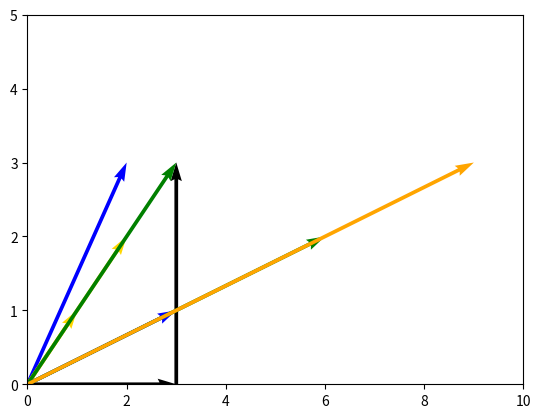

Write the Python code that produced this figure.
## 2. Geometric Intuition Of Vectors ##

import matplotlib.pyplot as plt
import numpy as np

# This code draws the x and y axis as lines.

plt.axhline(0, c='black', lw=0.5)
plt.axvline(0, c='black', lw=0.5)
plt.xlim(-3,3)
plt.ylim(-4,4)

plt.quiver(0,0,2,3, angles = 'xy', scale_units = 'xy', scale = 1, color = 'blue')
plt.quiver(0,0,-2,-3, angles = 'xy', scale_units = 'xy', scale = 1, color = 'blue')
plt.quiver(0,0,1,1, angles = 'xy', scale_units = 'xy', scale = 1, color = 'gold')
plt.quiver(0,0,2,2, angles = 'xy', scale_units = 'xy', scale = 1, color = "gold")
plt.show()

## 3. Vector Operations ##

# This code draws the x and y axis as lines.

plt.axhline(0, c='black', lw=0.5)
plt.axvline(0, c='black', lw=0.5)
plt.xlim(-4,4)
plt.ylim(-1,4)

plt.quiver(0,0,3,0, angles = 'xy', scale_units = 'xy', scale = 1)
plt.quiver(3,0,0,3, angles = 'xy', scale_units = 'xy', scale = 1)
plt.quiver(0,0,3,3, angles = 'xy', scale_units = 'xy', scale = 1, color = "green")
plt.show()           

## 4. Scaling Vectors ##

# This code draws the x and y axis as lines.

plt.axhline(0, c='black', lw=0.5)
plt.axvline(0, c='black', lw=0.5)
plt.xlim(0,10)
plt.ylim(0,5)
plt.quiver(0,0,3,1, angles = 'xy', scale_units = 'xy', scale = 1, color = 'blue')
plt.quiver(0,0,6,2, angles = 'xy', scale_units = 'xy', scale = 1, color = "green")
plt.quiver(0,0,9,3, angles = 'xy', scale_units = 'xy', scale = 1, color = "orange")


## 5. Vectors In NumPy ##

import numpy as np

vector_one = np.asarray([
    [1],
    [2],
    [1]
], dtype=np.float32)

vector_two = np.asarray([
    [3],
    [0],
    [1]
], dtype = np.float32)

vector_linear_combination = 2*vector_one + 5*vector_two

## 7. Linear Combination ##

v = np.asarray([
    [3],
    [1]
], dtype=np.float32)

w = np.asarray([
    [1],
    [2]
], dtype=np.float32)

end_point = 2*v - 2*w